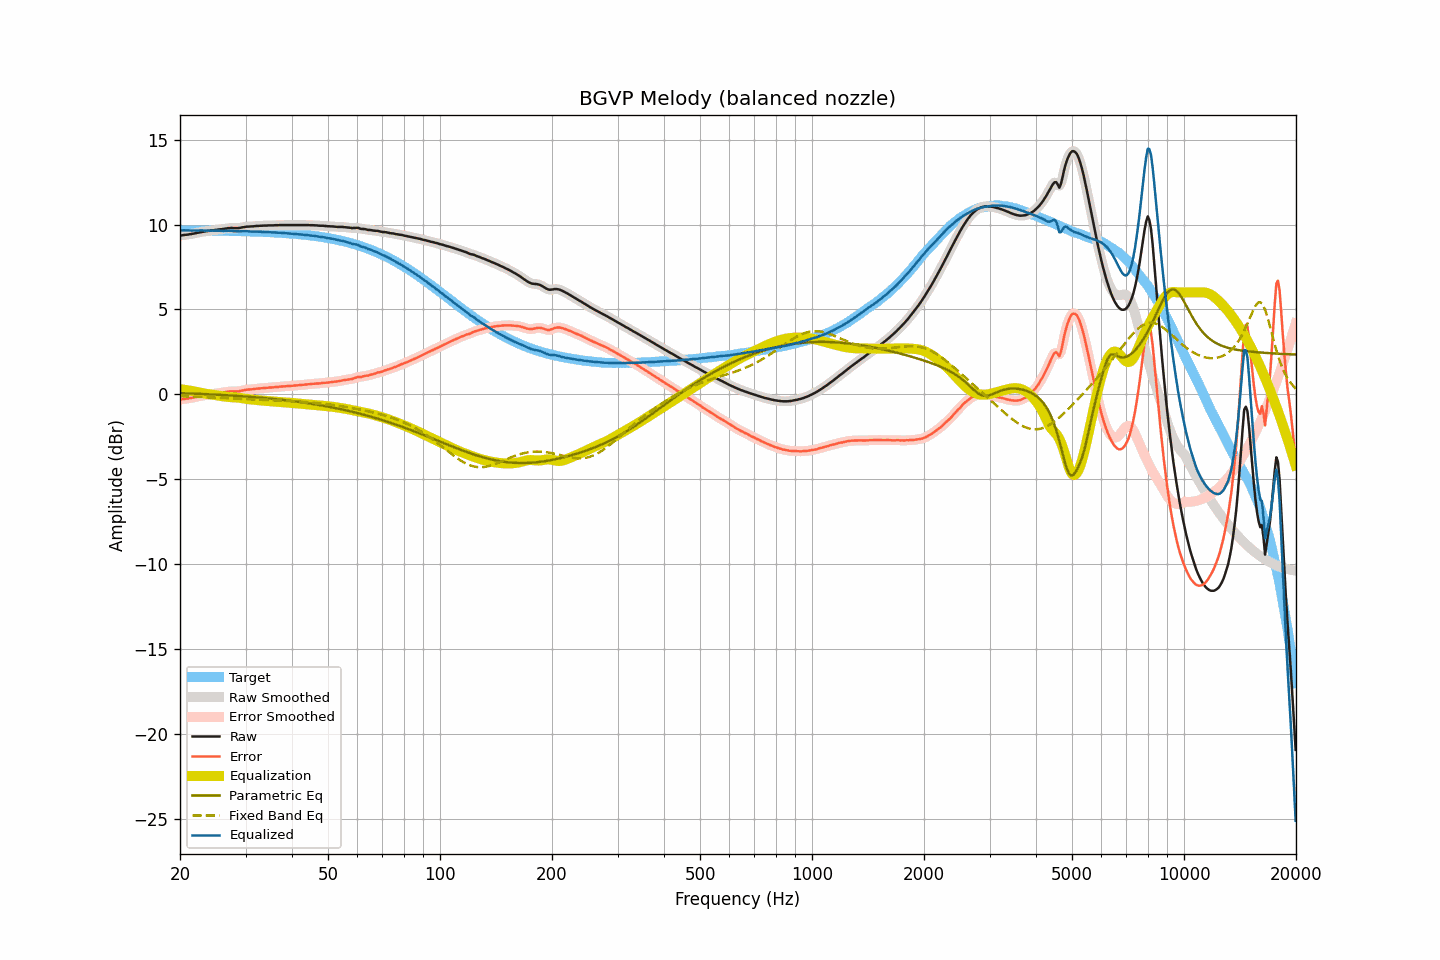

Values plotted in this chart, from the file beside it:
frequency, raw, smoothed, error, error_smoothed, equalization, parametric_eq, fixed_band_eq, equalized_raw, equalized_smoothed, target
20.00, 9.35, 9.35, -0.31, -0.31, 0.31, 0.07, -0.11, 9.66, 9.66, 9.66
20.20, 9.36, 9.37, -0.30, -0.29, 0.29, 0.07, -0.11, 9.66, 9.66, 9.66
20.40, 9.38, 9.38, -0.28, -0.28, 0.28, 0.07, -0.12, 9.66, 9.66, 9.66
20.61, 9.39, 9.39, -0.27, -0.27, 0.27, 0.06, -0.12, 9.66, 9.66, 9.66
20.81, 9.40, 9.40, -0.25, -0.25, 0.25, 0.06, -0.12, 9.66, 9.66, 9.66
21.02, 9.41, 9.41, -0.24, -0.24, 0.24, 0.06, -0.13, 9.65, 9.65, 9.66
21.23, 9.43, 9.43, -0.22, -0.23, 0.22, 0.05, -0.13, 9.66, 9.65, 9.66
21.44, 9.44, 9.44, -0.21, -0.21, 0.21, 0.05, -0.13, 9.65, 9.65, 9.65
21.66, 9.46, 9.46, -0.19, -0.19, 0.19, 0.05, -0.14, 9.65, 9.65, 9.65
21.87, 9.48, 9.48, -0.17, -0.17, 0.17, 0.04, -0.14, 9.65, 9.65, 9.65
22.09, 9.50, 9.50, -0.15, -0.15, 0.15, 0.04, -0.14, 9.65, 9.65, 9.65
22.31, 9.52, 9.52, -0.13, -0.13, 0.13, 0.03, -0.15, 9.65, 9.65, 9.65
22.54, 9.54, 9.54, -0.11, -0.11, 0.11, 0.03, -0.15, 9.65, 9.65, 9.65
22.76, 9.56, 9.56, -0.09, -0.09, 0.09, 0.03, -0.15, 9.65, 9.65, 9.65
22.99, 9.58, 9.58, -0.07, -0.07, 0.07, 0.02, -0.16, 9.65, 9.65, 9.65
23.22, 9.59, 9.59, -0.06, -0.05, 0.06, 0.02, -0.16, 9.65, 9.65, 9.65
23.45, 9.60, 9.61, -0.04, -0.04, 0.04, 0.01, -0.17, 9.64, 9.65, 9.65
23.69, 9.62, 9.62, -0.02, -0.03, 0.02, 0.01, -0.17, 9.65, 9.64, 9.65
23.92, 9.63, 9.63, -0.01, -0.01, 0.01, 0.01, -0.17, 9.64, 9.64, 9.64
24.16, 9.64, 9.65, -0.00, 0.00, -0.00, 0.00, -0.18, 9.64, 9.64, 9.64
24.40, 9.66, 9.66, 0.02, 0.02, -0.02, -0.00, -0.18, 9.65, 9.64, 9.64
24.65, 9.67, 9.67, 0.03, 0.03, -0.03, -0.01, -0.19, 9.64, 9.64, 9.64
24.89, 9.68, 9.68, 0.04, 0.04, -0.04, -0.01, -0.19, 9.64, 9.64, 9.64
25.14, 9.69, 9.70, 0.05, 0.06, -0.06, -0.02, -0.20, 9.63, 9.64, 9.64
25.39, 9.71, 9.71, 0.08, 0.07, -0.07, -0.02, -0.20, 9.64, 9.64, 9.64
25.65, 9.72, 9.72, 0.09, 0.09, -0.09, -0.03, -0.21, 9.63, 9.63, 9.64
25.91, 9.73, 9.73, 0.10, 0.10, -0.10, -0.03, -0.21, 9.63, 9.63, 9.63
26.16, 9.74, 9.74, 0.11, 0.11, -0.12, -0.04, -0.22, 9.62, 9.63, 9.63
26.43, 9.76, 9.76, 0.13, 0.13, -0.13, -0.04, -0.22, 9.63, 9.63, 9.63
26.69, 9.77, 9.77, 0.14, 0.15, -0.14, -0.05, -0.22, 9.63, 9.63, 9.63
26.96, 9.79, 9.79, 0.17, 0.16, -0.15, -0.06, -0.23, 9.64, 9.63, 9.63
27.23, 9.79, 9.80, 0.17, 0.17, -0.16, -0.06, -0.23, 9.63, 9.63, 9.63
27.50, 9.80, 9.80, 0.18, 0.17, -0.17, -0.07, -0.24, 9.64, 9.63, 9.62
27.77, 9.79, 9.80, 0.17, 0.17, -0.17, -0.07, -0.24, 9.62, 9.62, 9.62
28.05, 9.79, 9.79, 0.17, 0.17, -0.18, -0.08, -0.25, 9.62, 9.62, 9.62
28.33, 9.79, 9.79, 0.17, 0.17, -0.18, -0.09, -0.25, 9.61, 9.61, 9.62
28.62, 9.79, 9.79, 0.18, 0.18, -0.19, -0.09, -0.26, 9.60, 9.60, 9.62
28.90, 9.80, 9.81, 0.19, 0.19, -0.20, -0.10, -0.26, 9.60, 9.60, 9.61
29.19, 9.82, 9.82, 0.21, 0.21, -0.21, -0.11, -0.27, 9.61, 9.61, 9.61
29.48, 9.84, 9.84, 0.23, 0.23, -0.23, -0.11, -0.27, 9.61, 9.61, 9.61
29.78, 9.85, 9.86, 0.25, 0.25, -0.24, -0.12, -0.28, 9.61, 9.61, 9.61
30.08, 9.87, 9.87, 0.27, 0.27, -0.26, -0.13, -0.28, 9.61, 9.61, 9.60
30.38, 9.88, 9.88, 0.28, 0.28, -0.27, -0.13, -0.29, 9.61, 9.61, 9.60
30.68, 9.88, 9.89, 0.28, 0.29, -0.29, -0.14, -0.29, 9.60, 9.60, 9.60
30.99, 9.89, 9.89, 0.30, 0.29, -0.30, -0.15, -0.29, 9.59, 9.59, 9.59
31.30, 9.89, 9.89, 0.30, 0.30, -0.31, -0.15, -0.30, 9.58, 9.59, 9.59
31.61, 9.90, 9.90, 0.31, 0.32, -0.32, -0.16, -0.30, 9.58, 9.59, 9.59
31.93, 9.91, 9.91, 0.33, 0.33, -0.33, -0.17, -0.31, 9.59, 9.58, 9.59
32.24, 9.92, 9.92, 0.34, 0.34, -0.34, -0.18, -0.31, 9.59, 9.58, 9.58
32.57, 9.92, 9.93, 0.34, 0.35, -0.35, -0.19, -0.31, 9.58, 9.58, 9.58
32.89, 9.93, 9.93, 0.36, 0.36, -0.35, -0.19, -0.32, 9.58, 9.58, 9.57
33.22, 9.93, 9.94, 0.36, 0.36, -0.36, -0.20, -0.32, 9.57, 9.57, 9.57
33.55, 9.94, 9.94, 0.38, 0.37, -0.37, -0.21, -0.32, 9.57, 9.57, 9.57
33.89, 9.94, 9.94, 0.38, 0.38, -0.38, -0.22, -0.33, 9.56, 9.56, 9.56
34.23, 9.94, 9.95, 0.38, 0.39, -0.39, -0.23, -0.33, 9.56, 9.56, 9.56
34.57, 9.95, 9.95, 0.40, 0.39, -0.39, -0.24, -0.33, 9.56, 9.55, 9.55
34.92, 9.95, 9.95, 0.40, 0.40, -0.40, -0.25, -0.34, 9.55, 9.55, 9.55
35.27, 9.95, 9.95, 0.41, 0.41, -0.41, -0.26, -0.34, 9.54, 9.54, 9.54
35.62, 9.95, 9.96, 0.41, 0.42, -0.42, -0.27, -0.35, 9.54, 9.54, 9.54
35.97, 9.96, 9.96, 0.43, 0.42, -0.43, -0.28, -0.35, 9.54, 9.53, 9.53
... 635 more rows
